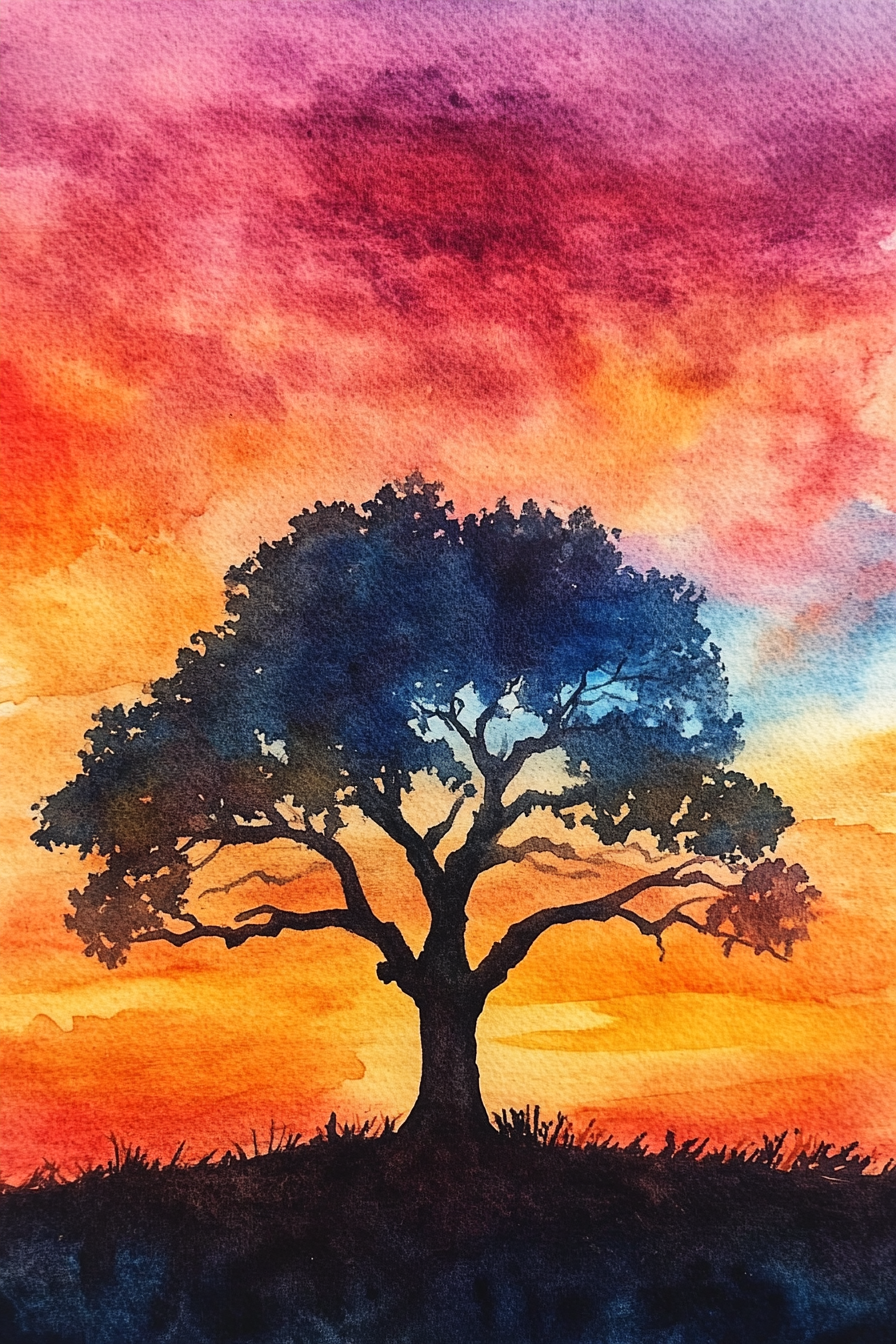
Generation parameters embedded in this image by Midjourney (PNG 'Description' text chunk):
Capture the silhouette of a lone tree against a vibrant sunset sky in a watercolor painting. Use warm hues and subtle gradients to convey the peaceful solitude of the tree standing tall amidst the colorful evening sky, symbolizing resilience and harmony with nature --ar 2:3 --v 6.1 Job ID: 58b1e183-6bff-4f01-9636-03b5f16e6dca